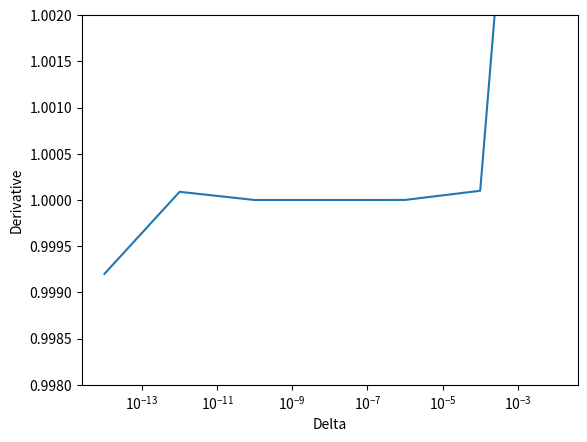

Write Python code to recreate this figure.
import matplotlib.pyplot as plt
import numpy as np

# This section of the lab deals with the derivative problem. (Exercise 4.3)

print("The following program calculates the derivative of a function, then tests its accuracy as sigma becomes increasingly smaller.")

delta = np.array ([1e-2, 1e-4, 1e-6, 1e-7, 1e-8, 1e-9, 1e-10, 1e-12, 1e-14])
x = 1

def limit (x):
    return (x*(x-1))

derivative = ((limit(x+delta) - limit(x))/delta)

print("These are the derivative values: ",derivative)

plt.xscale("log")
plt.ylim([0.998, 1.002])
plt.xlabel("Delta")
plt.ylabel("Derivative")
plt.plot(delta,derivative)
plt.show()
